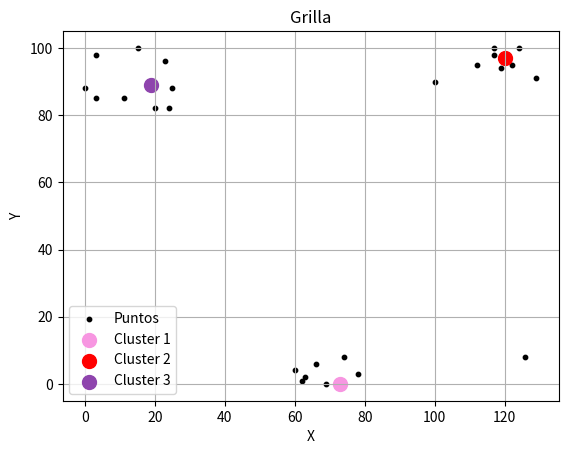

Here is the Python script that generated this plot:
import numpy as np 
import matplotlib.pyplot as plt
from matplotlib import cm
import math
import random

plt.close('all')

#Generación de puntos aleatorios entre 0 y 10
numero_puntos = 30
xi = np.zeros((2,numero_puntos))
cont = 0
for i in range(0,2,1):
    for j in range(0,numero_puntos,1):
        if i == 0:
            if cont < 10:
                xi[i][j] = random.randint(0,30)
            elif cont >= 10 and cont < 20:
                xi[i][j] = random.randint(50,80)
            else:
                xi[i][j] = random.randint(100,130)
        elif i == 1:
            if cont < 10 or cont > 20 :
                xi[i][j] = random.randint(80,100)
            else:
                xi[i][j] = random.randint(0,15)
        cont += 1
    cont = 0


# Radios
ra = 10
rb = 5

# Densidad
D = np.zeros(numero_puntos)

for i in range(0,numero_puntos):
    for j in range(0,numero_puntos):
        distancia = math.sqrt( (xi[0][i] - xi[0][j])**2 + \
                              (xi[1][i] - xi[1][j])**2 )
        D[i] += math.exp( -distancia/(ra/2)**2 )
       
indice_maximo = np.argmax(D) 

# Maximos
MD = []
indices_maximos = []
MD.append(D[indice_maximo])
indices_maximos.append(indice_maximo)

plt.xlabel('X')
plt.ylabel('Y')
plt.title('Grilla')
plt.grid(True)
plt.legend()
plt.show()

print("Valores máximos = {}".format(MD),\
      "Coeficientes Delta = {}".format(MD[0]/MD[:]))
# Restructuración de densidades
cont = 0
umbral = 1.15
while MD[0]/MD[cont] < umbral:
    
    for i in range(0,numero_puntos):
        distancia = math.sqrt( (xi[0][i] - xi[0][indice_maximo])**2 + \
                                  (xi[1][i] - xi[1][indice_maximo])**2 )
        D[i] = D[i] - MD[cont]*math.exp( -distancia/(rb/2)**2 )
    
    indice_maximo = np.argmax(D)
    MD.append(D[indice_maximo])
    indices_maximos.append(indice_maximo)
    cont += 1       

colores = ["#F796E1","#FF0000","#8E44AD","#BCF558","#0000FF","#17A589"]
plt.figure(1)
plt.scatter(xi[0],xi[1],s=10,color='black',label='Puntos')
for i in range(len(MD)):
    plt.scatter(xi[0][indices_maximos[i]],xi[1][indices_maximos[i]],s=100,color = colores[i],label=f'Cluster {i+1}')
plt.xlabel('X')
plt.ylabel('Y')
plt.title('Grilla')
plt.grid(True)
plt.legend()
plt.show()

print("Valores máximos = {}".format(MD),\
      "Coeficientes Delta = {}".format(MD[0]/MD[:]))
